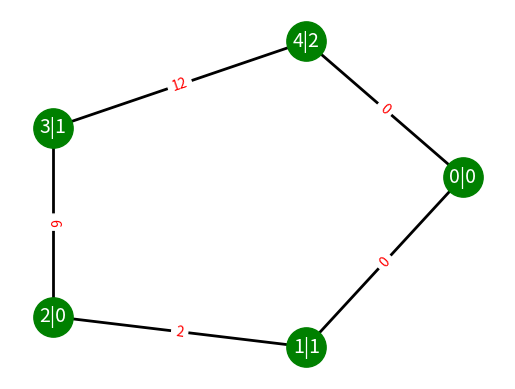

Python code for this plot:
#-------------------------------------------------------------------------------
# Purpose:     2019 Power Python
# Author:      Cho
#-------------------------------------------------------------------------------

import networkx as nx
import matplotlib.pyplot as plt

G = nx.cycle_graph(5)
d = nx.coloring.greedy_color(G, strategy='largest_first')
print("d=", d)

pos = nx.spectral_layout(G)

labels = {}
for idx, node in enumerate(G.nodes()):
    labels[node] = str(idx)+"|"+str(d[idx])

elabels={}
print("G.edges()=", G.edges())
for idx, edge in enumerate(G.edges()):
    elabels[edge] = str( edge[0]*edge[1] )


# Drawing Code
nx.draw_networkx_nodes(G, pos, node_size=800, node_color='g')
nx.draw_networkx_edges(G, pos, width=2)
nx.draw_networkx_edge_labels( G,  pos, elabels, font_color='r' )
nx.draw_networkx_labels(G,pos,labels, font_size=14, font_color='white', font_family='sans-serif')
plt.axis('off')
plt.show( ) # 그려진 그림을 화면에 matplotlib으로 뿌림
